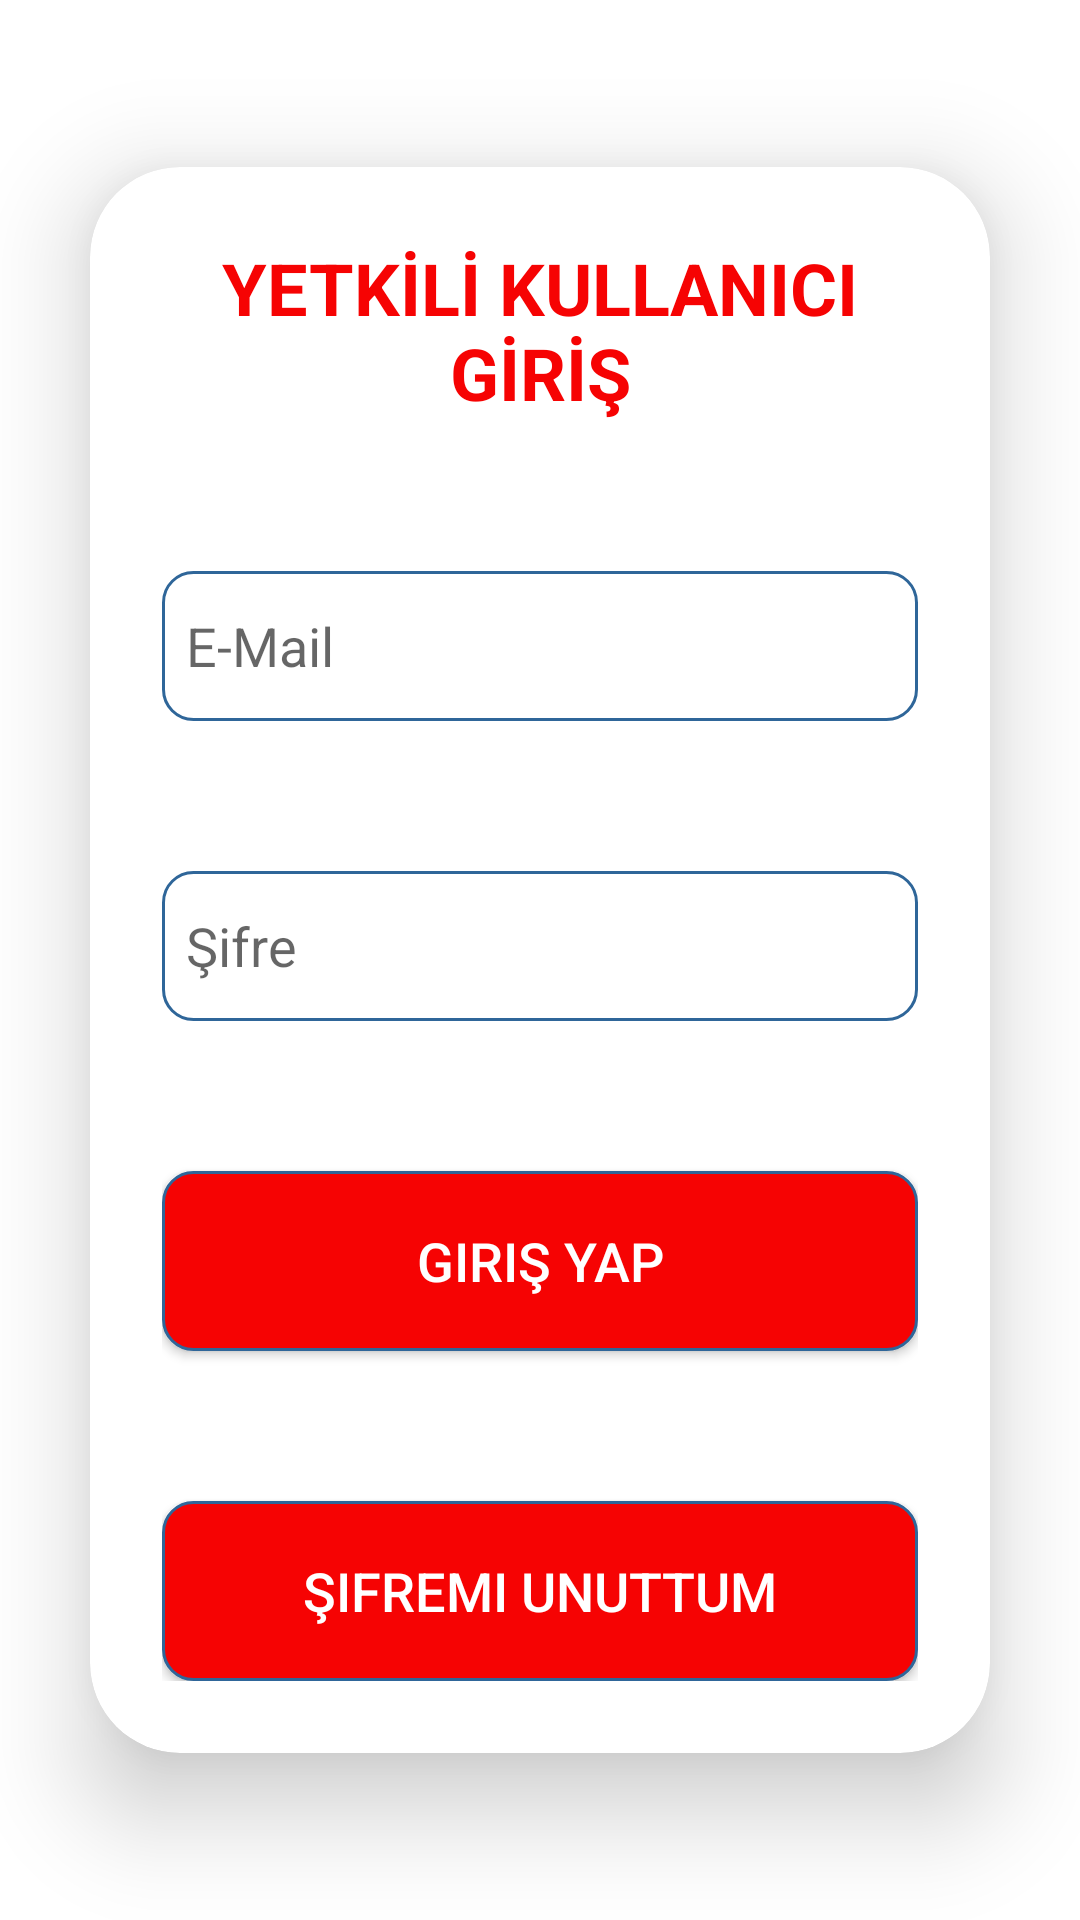

Reconstruct the res/layout file that produces this screen, plus the resources it refers to.
<!-- AndroidManifest.xml: application theme Theme.DisasterReliefSystem -->
<!-- res/layout/activity_yetkili_kullanici_giris.xml -->
<?xml version="1.0" encoding="utf-8"?>
<RelativeLayout xmlns:android="http://schemas.android.com/apk/res/android"
    xmlns:app="http://schemas.android.com/apk/res-auto"
    xmlns:tools="http://schemas.android.com/tools"
    android:layout_width="match_parent"
    android:layout_height="match_parent"
    android:gravity="center"
    android:orientation="vertical"
    tools:context=".YetkiliKullaniciGiris">
    <androidx.cardview.widget.CardView
        android:layout_width="match_parent"
        android:layout_height="wrap_content"
        android:layout_margin="30dp"
        app:cardCornerRadius="30dp"
        app:cardElevation="20dp">


        <LinearLayout
            android:layout_width="match_parent"
            android:layout_height="wrap_content"
            android:layout_gravity="center_horizontal"
            android:orientation="vertical"
            android:padding="24dp">

            <TextView
                android:layout_width="match_parent"
                android:layout_height="wrap_content"
                android:text="YETKİLİ KULLANICI GİRİŞ"
                android:textAlignment="center"
                android:textColor="#F60303"
                android:textSize="24sp"
                android:textStyle="bold" />

            <EditText
                android:id="@+id/yetkiligirisemail"
                android:layout_width="match_parent"
                android:layout_height="50dp"
                android:layout_marginTop="50dp"
                android:background="@drawable/rounded"
                android:drawableLeft="@drawable/ic_baseline_email_24"
                android:drawablePadding="8dp"
                android:hint="E-Mail"
                android:padding="8dp" />

            <EditText
                android:id="@+id/yetkiligirissifre"
                android:layout_width="match_parent"
                android:inputType="textPassword"
                android:layout_height="50dp"
                android:layout_marginTop="50dp"
                android:background="@drawable/rounded"
                android:drawableLeft="@drawable/ic_baseline_password_24"
                android:drawablePadding="8dp"
                android:hint="Şifre"
                android:padding="8dp" />
            <androidx.appcompat.widget.AppCompatButton
                android:id="@+id/yetkiligirisbutton"
                android:layout_width="match_parent"
                android:layout_height="60dp"
                android:layout_marginTop="50dp"
                android:background="@drawable/roundedbutton"
                android:text="Giriş YAP"
                android:textColor="@color/white"
                android:textSize="18sp" />
            <androidx.appcompat.widget.AppCompatButton
                android:id="@+id/yetkilisifremiunuttum"
                android:layout_width="match_parent"
                android:layout_height="60dp"
                android:layout_marginTop="50dp"
                android:background="@drawable/roundedbutton"
                android:text="Şifremi Unuttum"
                android:textColor="@color/white"

                android:textSize="18sp" />
        </LinearLayout>
    </androidx.cardview.widget.CardView>




</RelativeLayout>
<!-- resources referenced by this layout -->
<resources>
  <!-- drawable rounded (drawable) -->
  <?xml version="1.0" encoding="utf-8"?>
  <shape xmlns:android="http://schemas.android.com/apk/res/android">
      <solid android:color="#FFFFFF"/>
      <stroke
          android:width="1dp"
          android:color="#2F6699"/>
      <corners
          android:radius="10dp"/>
  
  
  </shape>
  <!-- drawable roundedbutton (drawable) -->
  <?xml version="1.0" encoding="utf-8"?>
  <shape xmlns:android="http://schemas.android.com/apk/res/android">
      <solid android:color="#F60303"/>
      <stroke
          android:width="1dp"
          android:color="#2F6699"/>
      <corners
          android:radius="10dp"/>
  
  
  </shape>
  <style name="Theme.DisasterReliefSystem" parent="Theme.MaterialComponents.DayNight.DarkActionBar">
          
          <item name="colorPrimary">@color/purple_500</item>
          <item name="colorPrimaryVariant">@color/purple_700</item>
          <item name="colorOnPrimary">@color/white</item>
          
          <item name="colorSecondary">@color/teal_200</item>
          <item name="colorSecondaryVariant">@color/teal_700</item>
          <item name="colorOnSecondary">@color/black</item>
          
          <item name="android:statusBarColor">?attr/colorPrimaryVariant</item>
          
      </style>
  <!-- not gathered from this repository: default colours our renderer supplied (Android Studio template values) -->
  <color name="purple_500">#FF6200EE</color>
  <color name="purple_700">#FF3700B3</color>
  <color name="teal_200">#FF03DAC5</color>
  <color name="teal_700">#FF018786</color>
  <color name="black">#FF000000</color>
  <color name="white">#FFFFFFFF</color>
</resources>
